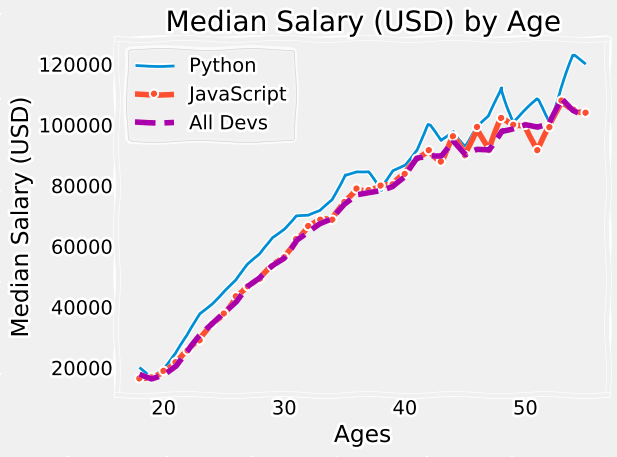

Write Python code to recreate this figure.
from matplotlib import pyplot as plt

plt.xkcd()
plt.style.use('fivethirtyeight')

ages_x = [18, 19, 20, 21, 22, 23, 24, 25, 26, 27, 28, 29, 30, 31, 32, 33, 34, 35,
          36, 37, 38, 39, 40, 41, 42, 43, 44, 45, 46, 47, 48, 49, 50, 51, 52, 53, 54, 55]

py_dev_y = [20046, 17100, 20000, 24744, 30500, 37732, 41247, 45372, 48876, 53850, 57287, 63016, 65998, 70003, 70000, 71496, 75370, 83640, 84666,
            84392, 78254, 85000, 87038, 91991, 100000, 94796, 97962, 93302, 99240, 102736, 112285, 100771, 104708, 108423, 101407, 112542, 122870, 120000]

plt.plot(ages_x, py_dev_y, linewidth = 2, label='Python')

js_dev_y = [16446, 16791, 18942, 21780, 25704, 29000, 34372, 37810, 43515, 46823, 49293, 53437, 56373, 62375, 66674, 68745, 68746, 74583, 79000,
            78508, 79996, 80403, 83820, 88833, 91660, 87892, 96243, 90000, 99313, 91660, 102264, 100000, 100000, 91660, 99240, 108000, 105000, 104000]

plt.plot(ages_x, js_dev_y, marker = '.', label='JavaScript')

dev_y = [17784, 16500, 18012, 20628, 25206, 30252, 34368, 38496, 42000, 46752, 49320, 53200, 56000, 62316, 64928, 67317, 68748, 73752, 77232,
         78000, 78508, 79536, 82488, 88935, 90000, 90056, 95000, 90000, 91633, 91660, 98150, 98964, 100000, 98988, 100000, 108923, 105000, 103117]

plt.plot(ages_x, dev_y, color='#AA00AA', linestyle='--', label='All Devs')

plt.xlabel('Ages')
plt.ylabel('Median Salary (USD)')
plt.title('Median Salary (USD) by Age')

plt.legend()

plt.grid()

plt.tight_layout()

#plt.savefig('plot.png')

plt.show()
